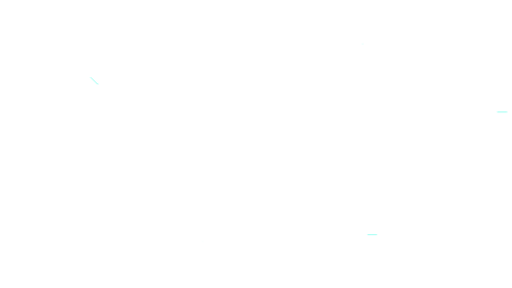
t = 0.00 s
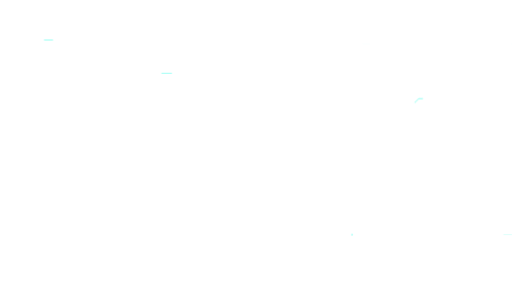
t = 1.67 s
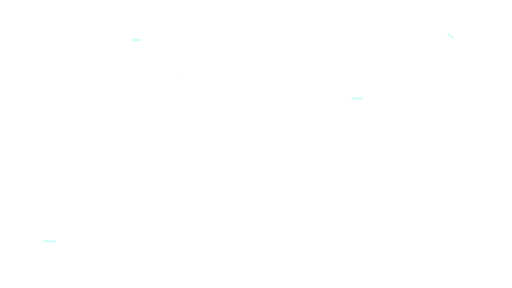
t = 3.33 s
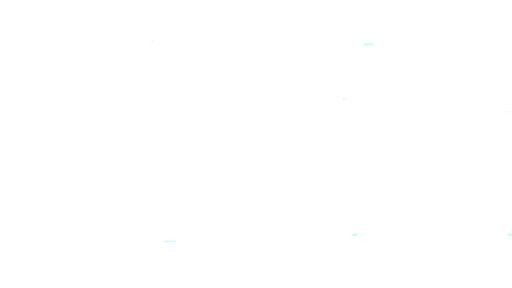
t = 5.00 s
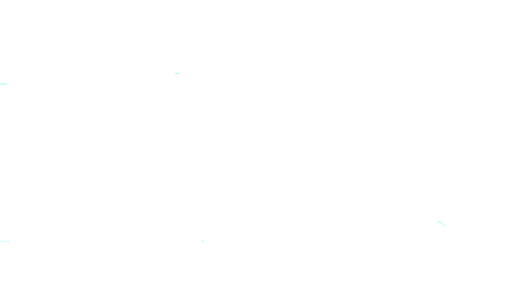
t = 6.67 s
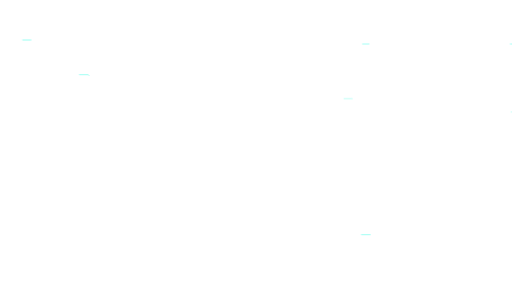
t = 8.33 s

The animated SVG that drew these frames (rendered in a browser with its animation timeline set to each time). Animation: 2 CSS @keyframes rules; frames cover the first 8.33 s, repeats indefinitely.

<svg xmlns="http://www.w3.org/2000/svg" width="1920" height="1080" viewBox="0 0 1920 1080" fill="none">
<!-- Animated overlay for oasix-tech-background-master.svg: short light pulses travel along the same
     circuit traces and the end nodes blink. Same canvas, so it lines up when layered on the master. -->
<style>
  .p { stroke: #9bfff3; stroke-width: 2.2; stroke-linecap: round; stroke-dasharray: 5 95; stroke-dashoffset: 105; animation: run 7s cubic-bezier(.45,0,.35,1) infinite; }
  .p2 { animation-duration: 8.5s; animation-delay: -2.6s; }
  .p3 { animation-duration: 6.4s; animation-delay: -4.8s; }
  .p4 { animation-duration: 9.2s; animation-delay: -1.2s; }
  .p5 { animation-duration: 7.6s; animation-delay: -5.9s; }
  .p6 { animation-duration: 8.1s; animation-delay: -3.7s; }
  .n { fill: #9bfff3; opacity: 0; animation: blink 7s ease-in-out infinite; }
  @keyframes run { 0% { stroke-dashoffset: 105; opacity: 0; } 8% { opacity: 1; } 62% { opacity: 1; } 70% { stroke-dashoffset: 0; opacity: 0; } 100% { stroke-dashoffset: 0; opacity: 0; } }
  @keyframes blink { 0%, 56% { opacity: 0; } 64% { opacity: .9; } 80%, 100% { opacity: 0; } }
  @media (prefers-reduced-motion: reduce) { .p, .n { animation: none; opacity: 0; } }
</style>
<defs><filter id="g" x="-50%" y="-50%" width="200%" height="200%"><feGaussianBlur stdDeviation="2.2"/></filter></defs>
<g filter="url(#g)">
  <path class="p" pathLength="100" d="M0 150H210L250 110H380L420 150H570"/>
  <path class="p p2" pathLength="100" d="M0 315H150L185 280H330L365 315H505L545 275H670"/>
  <path class="p p3" pathLength="100" d="M1920 165H1720L1680 125H1540L1500 165H1360"/>
  <path class="p p4" pathLength="100" d="M1920 420H1760L1710 370H1570L1530 410H1420L1380 370H1290"/>
  <path class="p p5" pathLength="100" d="M0 905H250L300 855H470L520 905H760"/>
  <path class="p p6" pathLength="100" d="M1920 880H1700L1650 830H1500L1450 880H1320"/>
</g>
<g>
  <path class="p" pathLength="100" d="M0 150H210L250 110H380L420 150H570" stroke-width="1.2"/>
  <path class="p p2" pathLength="100" d="M0 315H150L185 280H330L365 315H505L545 275H670" stroke-width="1.1"/>
  <path class="p p3" pathLength="100" d="M1920 165H1720L1680 125H1540L1500 165H1360" stroke-width="1.2"/>
  <path class="p p4" pathLength="100" d="M1920 420H1760L1710 370H1570L1530 410H1420L1380 370H1290" stroke-width="1.1"/>
  <path class="p p5" pathLength="100" d="M0 905H250L300 855H470L520 905H760" stroke-width="1.15"/>
  <path class="p p6" pathLength="100" d="M1920 880H1700L1650 830H1500L1450 880H1320" stroke-width="1.15"/>
  <circle class="n" cx="570" cy="150" r="3.5"/>
  <circle class="n" cx="670" cy="275" r="3" style="animation-duration:8.5s;animation-delay:-2.6s"/>
  <circle class="n" cx="1360" cy="165" r="3.5" style="animation-duration:6.4s;animation-delay:-4.8s"/>
  <circle class="n" cx="1290" cy="370" r="3" style="animation-duration:9.2s;animation-delay:-1.2s"/>
  <circle class="n" cx="760" cy="905" r="3.2" style="animation-duration:7.6s;animation-delay:-5.9s"/>
  <circle class="n" cx="1320" cy="880" r="3.2" style="animation-duration:8.1s;animation-delay:-3.7s"/>
</g>
</svg>
